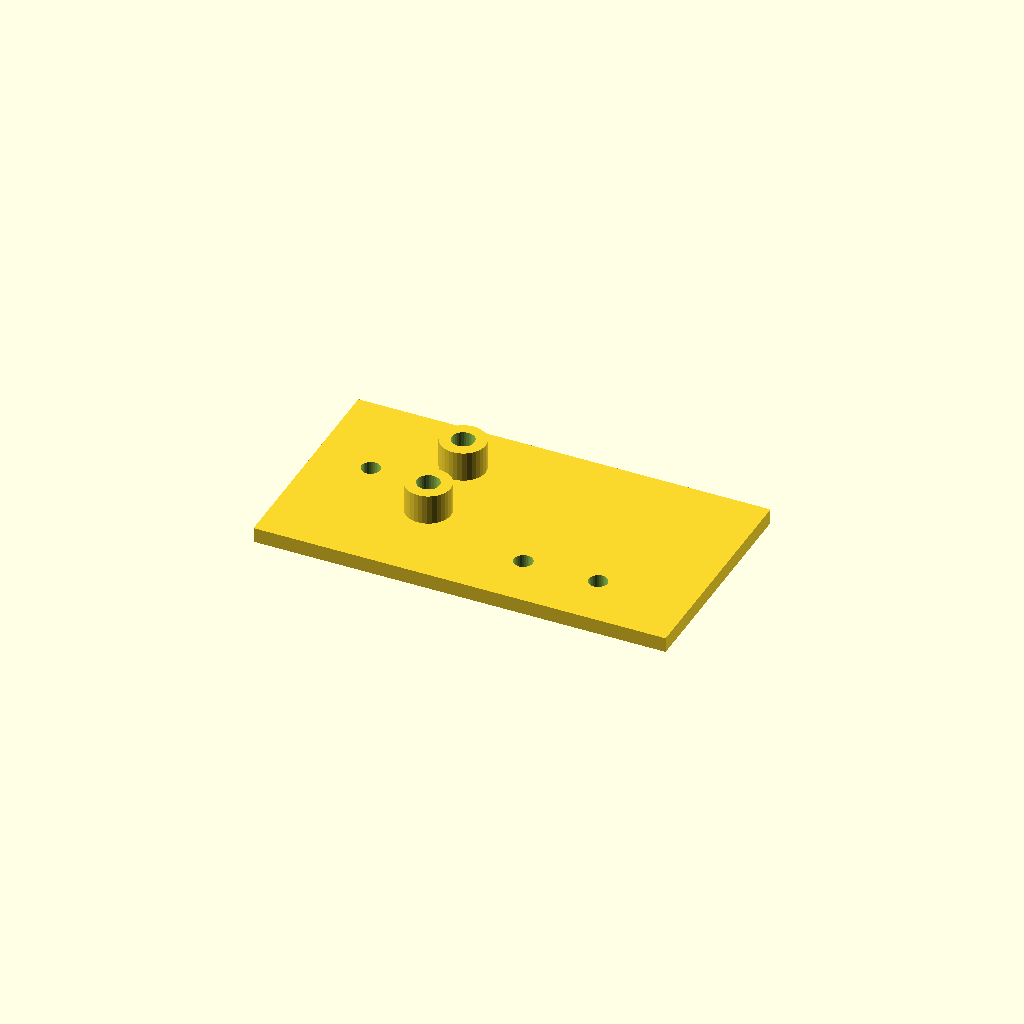
Cell 1 — every parameter at its default value.
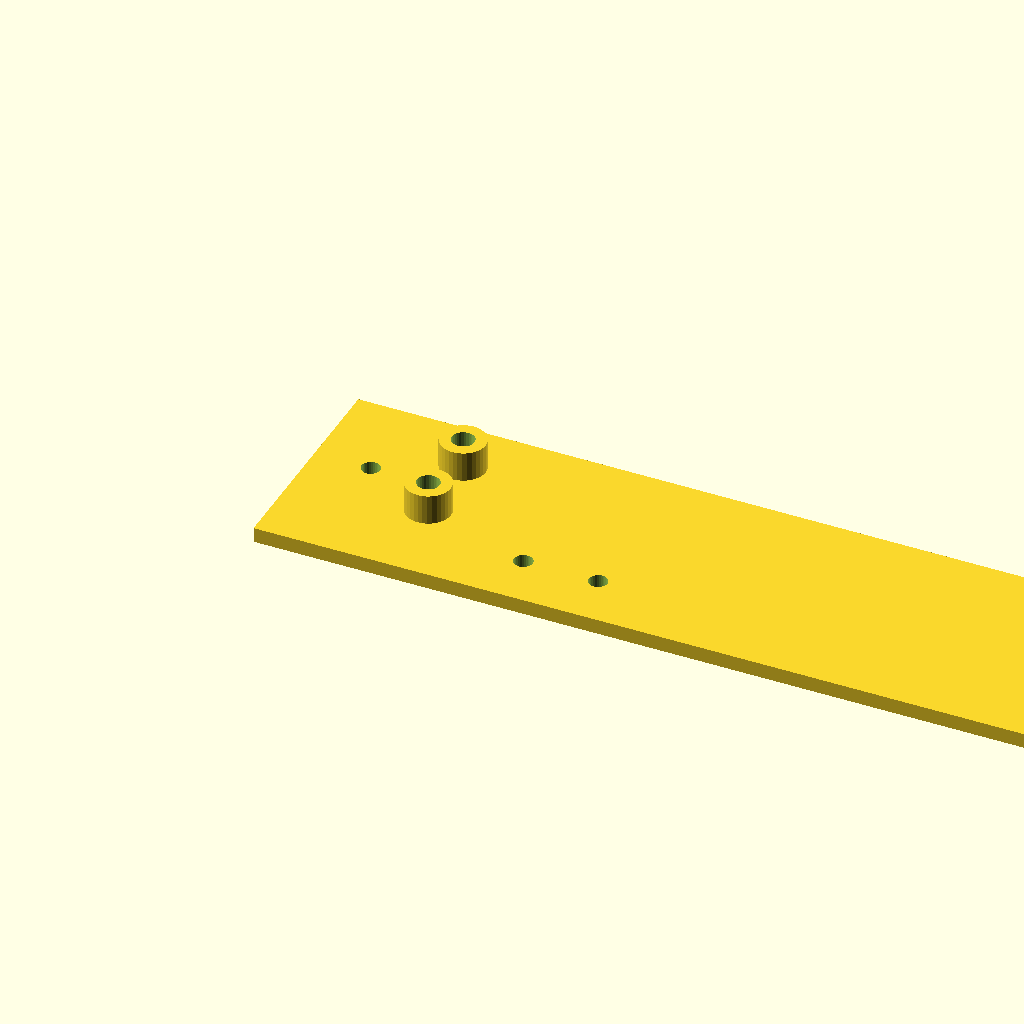
Cell 2 — plate_l set to 220, the other parameters unchanged.
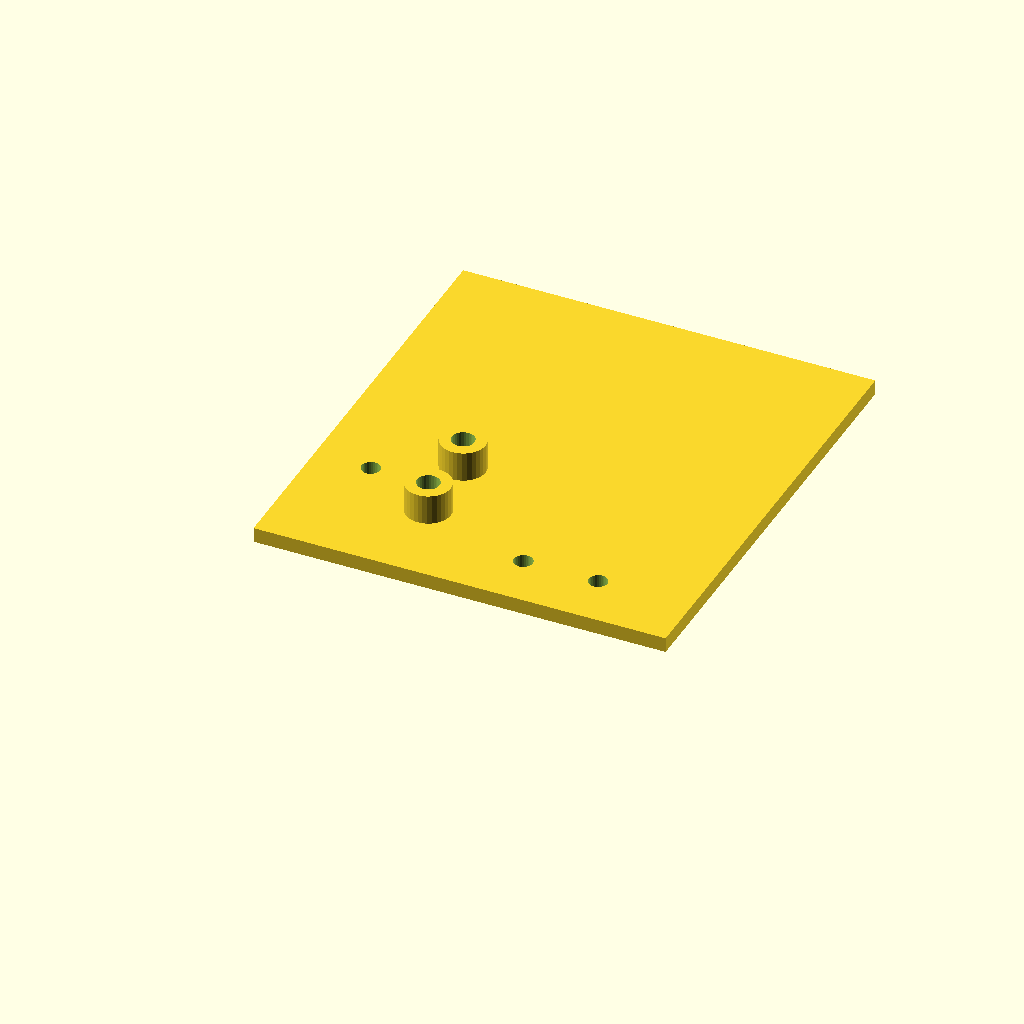
Cell 3: the same model with plate_w = 120.
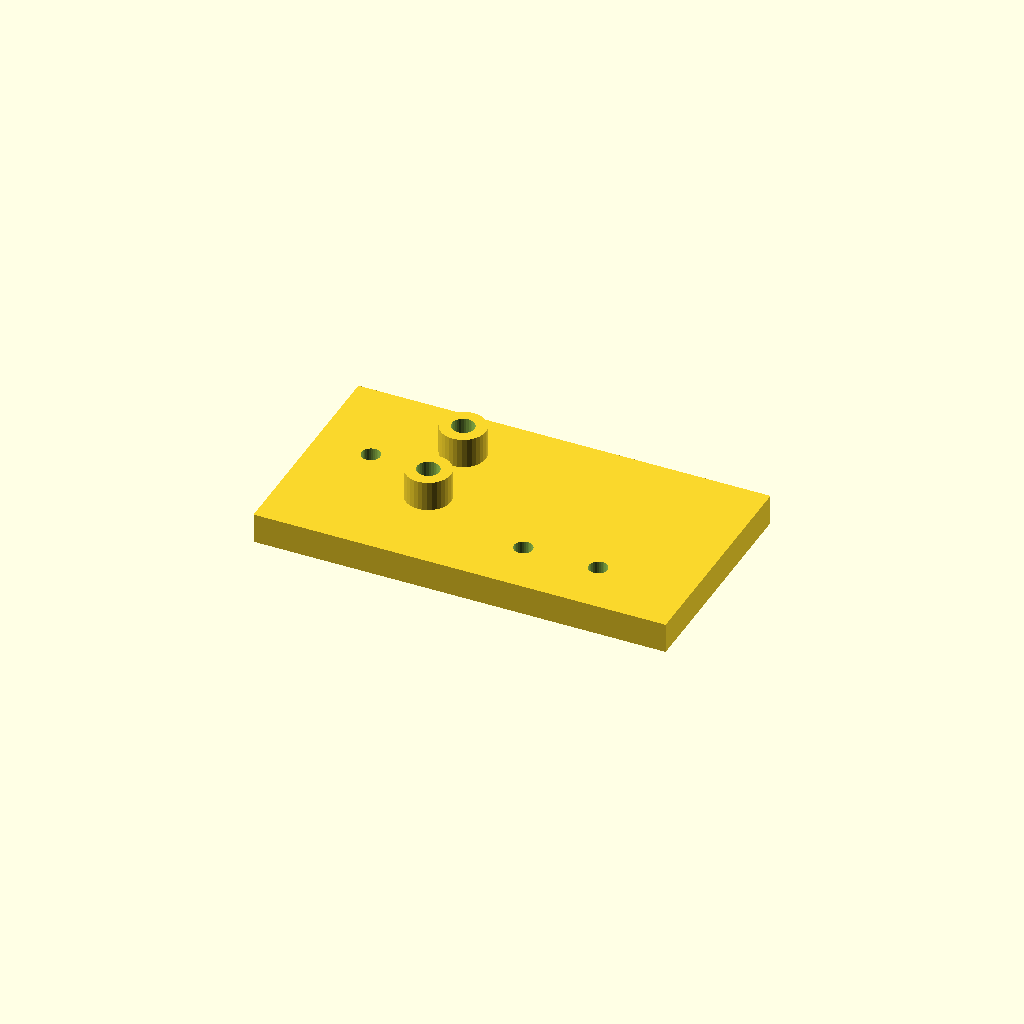
Cell 4 — plate_t set to 8, the other parameters unchanged.
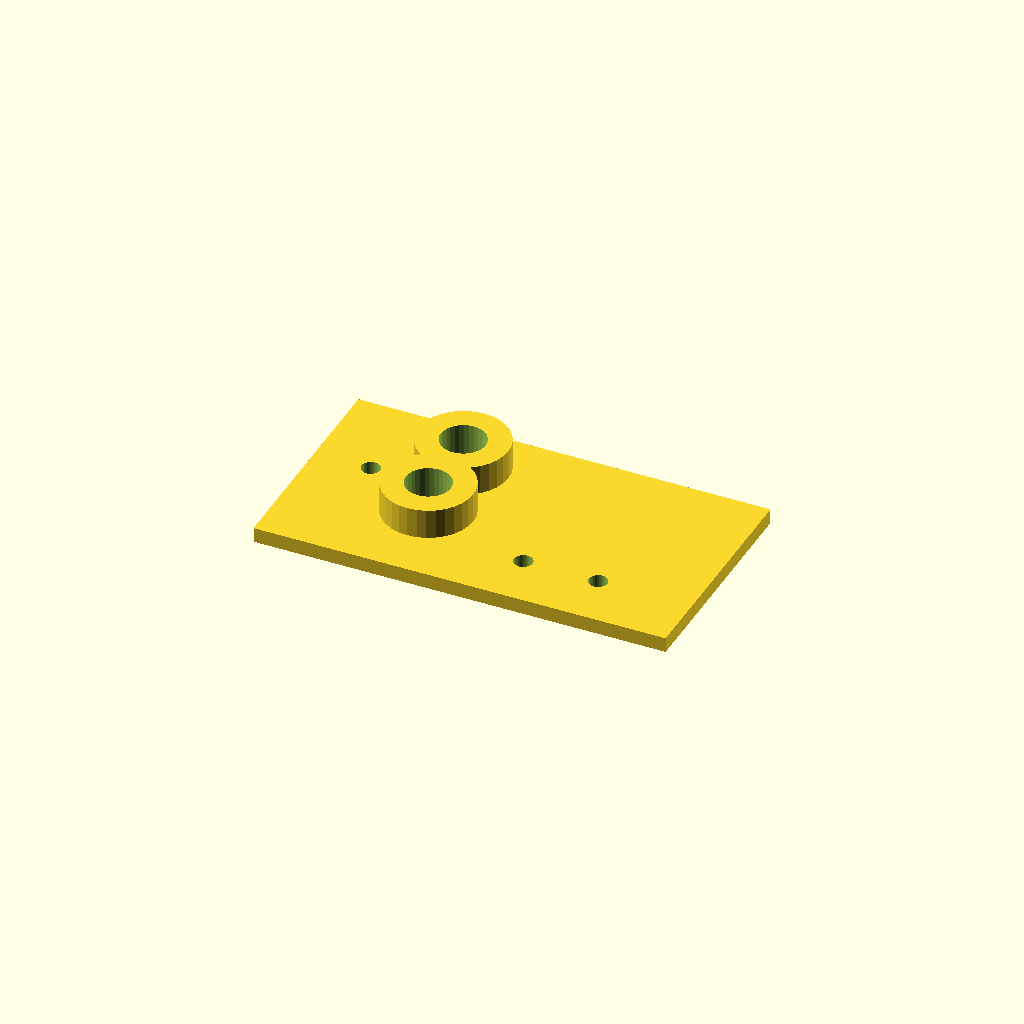
Cell 5: the same model with boss_d = 24.
One fixed orthographic camera (rotation 55°, 0°, 25°; colour scheme Cornfield) for every cell.
Source of the model, optional_data/data/scale1/hardlayouts/part_0140.scad:
$fn = 32;

// ----------------------------------------------------------------------
// Mixed field: bosses and holes at given coordinates
// ----------------------------------------------------------------------

// --- parameters (mm) ---
plate_l = 110;            // plate length, X
plate_w = 60;             // plate width, Y
plate_t = 4;              // plate thickness, Z
boss_d = 12;              // boss diameter
boss_h = 8;               // boss height above the plate
hole_d = 5;               // through hole diameter

total_h = plate_t + boss_h;  // overall height

difference() {
  union() {
    cube([plate_l, plate_w, plate_t]);
    translate([35, 25, plate_t]) cylinder(h = boss_h, d = boss_d);
    translate([35, 45, plate_t]) cylinder(h = boss_h, d = boss_d);
  }
  translate([35, 25, -1]) cylinder(h = total_h + 2, d = boss_d / 2);
  translate([35, 45, -1]) cylinder(h = total_h + 2, d = boss_d / 2);
  translate([15, 35, -1]) cylinder(h = plate_t + 2, d = hole_d);
  translate([65, 15, -1]) cylinder(h = plate_t + 2, d = hole_d);
  translate([85, 15, -1]) cylinder(h = plate_t + 2, d = hole_d);
}
Parameter table extracted from the source (name, type, default, range or options):
plate_l: number, default 110
plate_w: number, default 60
plate_t: number, default 4
boss_d: number, default 12
boss_h: number, default 8
hole_d: number, default 5
